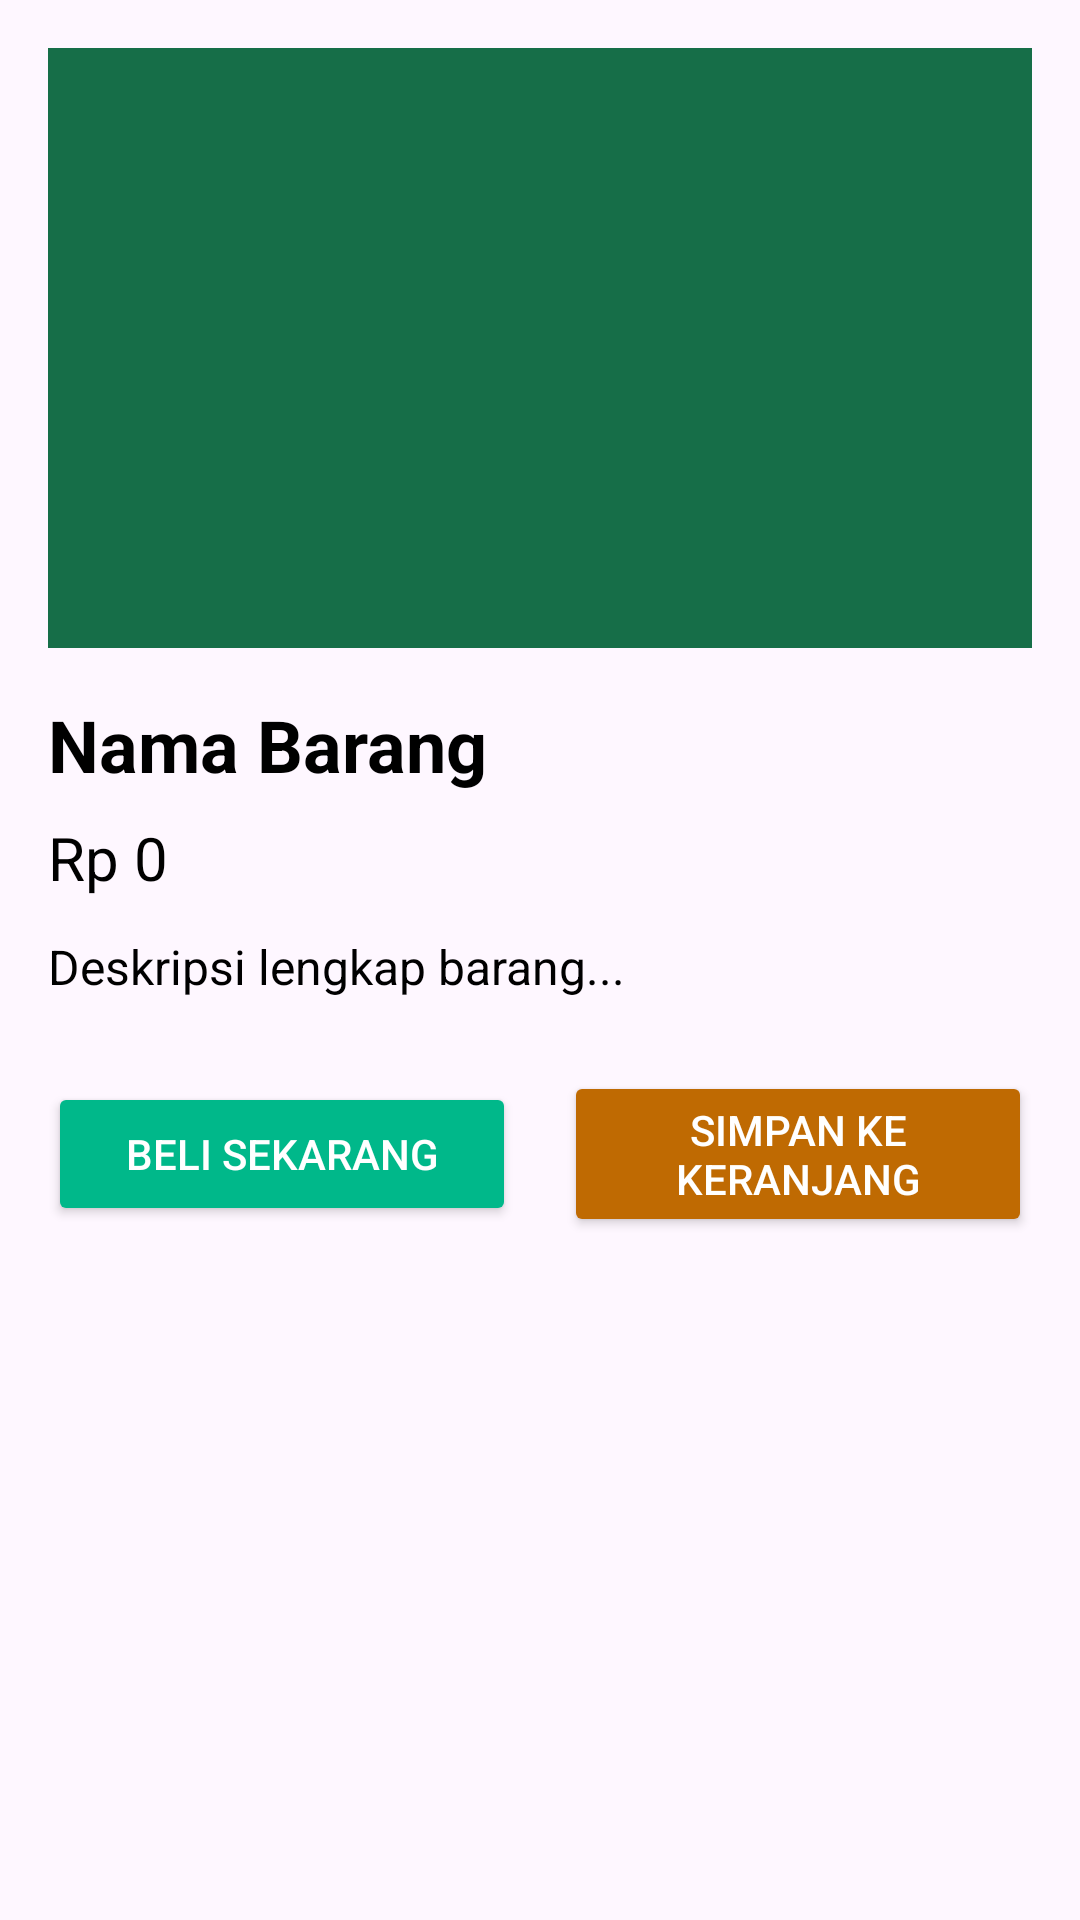

Android layout source for this screen:
<!-- AndroidManifest.xml: application theme Theme.BankSampah -->
<!-- res/layout/activity_detail_barang.xml -->
<?xml version="1.0" encoding="utf-8"?>
<androidx.constraintlayout.widget.ConstraintLayout xmlns:android="http://schemas.android.com/apk/res/android"
    xmlns:app="http://schemas.android.com/apk/res-auto"
    android:layout_width="match_parent"
    android:layout_height="match_parent"
    android:padding="16dp">

    
    <ScrollView
        android:id="@+id/scrollViewDetail"
        android:layout_width="0dp"
        android:layout_height="0dp"
        app:layout_constraintTop_toTopOf="parent"
        app:layout_constraintBottom_toBottomOf="parent"
        app:layout_constraintStart_toStartOf="parent"
        app:layout_constraintEnd_toEndOf="parent">

        <androidx.constraintlayout.widget.ConstraintLayout
            android:layout_width="match_parent"
            android:layout_height="wrap_content">

            
            <ImageView
                android:id="@+id/ivDetailFoto"
                android:layout_width="0dp"
                android:layout_height="200dp"
                android:scaleType="centerCrop"
                android:background="@color/dark_green"
                app:layout_constraintTop_toTopOf="parent"
                app:layout_constraintStart_toStartOf="parent"
                app:layout_constraintEnd_toEndOf="parent" />

            
            <TextView
                android:id="@+id/tvDetailNamaBarang"
                android:layout_width="0dp"
                android:layout_height="wrap_content"
                android:text="Nama Barang"
                android:textSize="24sp"
                android:textStyle="bold"
                android:textColor="@color/black"
                app:layout_constraintTop_toBottomOf="@id/ivDetailFoto"
                app:layout_constraintStart_toStartOf="parent"
                app:layout_constraintEnd_toEndOf="parent"
                android:layout_marginTop="16dp" />

            
            <TextView
                android:id="@+id/tvDetailHarga"
                android:layout_width="0dp"
                android:layout_height="wrap_content"
                android:text="Rp 0"
                android:textSize="20sp"
                android:textColor="@color/black"
                app:layout_constraintTop_toBottomOf="@id/tvDetailNamaBarang"
                app:layout_constraintStart_toStartOf="parent"
                app:layout_constraintEnd_toEndOf="parent"
                android:layout_marginTop="8dp" />

            
            <TextView
                android:id="@+id/tvDetailDeskripsi"
                android:layout_width="0dp"
                android:layout_height="wrap_content"
                android:text="Deskripsi lengkap barang..."
                android:textSize="16sp"
                android:textColor="@color/black"
                app:layout_constraintTop_toBottomOf="@id/tvDetailHarga"
                app:layout_constraintStart_toStartOf="parent"
                app:layout_constraintEnd_toEndOf="parent"
                android:layout_marginTop="12dp" />

            
            <EditText
                android:id="@+id/etJumlah"
                android:layout_width="0dp"
                android:layout_height="wrap_content"
                android:hint="Masukkan jumlah"
                android:inputType="number"
                android:visibility="gone"
                android:padding="12dp"
                app:layout_constraintTop_toBottomOf="@id/tvDetailDeskripsi"
                app:layout_constraintStart_toStartOf="parent"
                app:layout_constraintEnd_toEndOf="parent"
                android:layout_marginTop="12dp" />

            
            <LinearLayout
                android:id="@+id/button_container"
                android:layout_width="0dp"
                android:layout_height="wrap_content"
                android:orientation="horizontal"
                android:gravity="center"
                android:layout_marginTop="24dp"
                android:layout_marginBottom="32dp"
                app:layout_constraintTop_toBottomOf="@id/etJumlah"
                app:layout_constraintStart_toStartOf="parent"
                app:layout_constraintEnd_toEndOf="parent">

                <Button
                    android:id="@+id/btnBeli"
                    android:layout_width="0dp"
                    android:layout_height="wrap_content"
                    android:layout_weight="1"
                    android:text="Beli Sekarang"
                    android:backgroundTint="@color/pale_green"
                    android:textColor="@android:color/white" />

                <Space
                    android:layout_width="16dp"
                    android:layout_height="wrap_content" />

                <Button
                    android:id="@+id/btnSimpan"
                    android:layout_width="0dp"
                    android:layout_height="wrap_content"
                    android:layout_weight="1"
                    android:text="Simpan ke Keranjang"
                    android:backgroundTint="@color/orange"
                    android:textColor="@android:color/white" />
            </LinearLayout>
        </androidx.constraintlayout.widget.ConstraintLayout>
    </ScrollView>
</androidx.constraintlayout.widget.ConstraintLayout>
<!-- resources referenced by this layout -->
<resources>
  <color name="black">#FF000000</color>
  <color name="dark_green">#166E48</color>
  <color name="orange">#BF6A02</color>
  <color name="pale_green">#00B88A</color>
  <style name="Theme.BankSampah" parent="Theme.MaterialComponents.DayNight.NoActionBar">
          
          <item name="colorPrimary">@color/purple_500</item>
          <item name="colorPrimaryVariant">@color/purple_700</item>
          <item name="colorOnPrimary">@color/white</item>
          
          <item name="colorSecondary">@color/teal_200</item>
          <item name="colorSecondaryVariant">@color/teal_700</item>
          <item name="colorOnSecondary">@color/black</item>
          
          <item name="android:statusBarColor">?attr/colorPrimaryVariant</item>
          
      </style>
  <color name="purple_500">#FF6200EE</color>
  <color name="purple_700">#FF3700B3</color>
  <color name="white">#FFFFFFFF</color>
  <color name="teal_200">#FF03DAC5</color>
  <color name="teal_700">#FF018786</color>
</resources>
